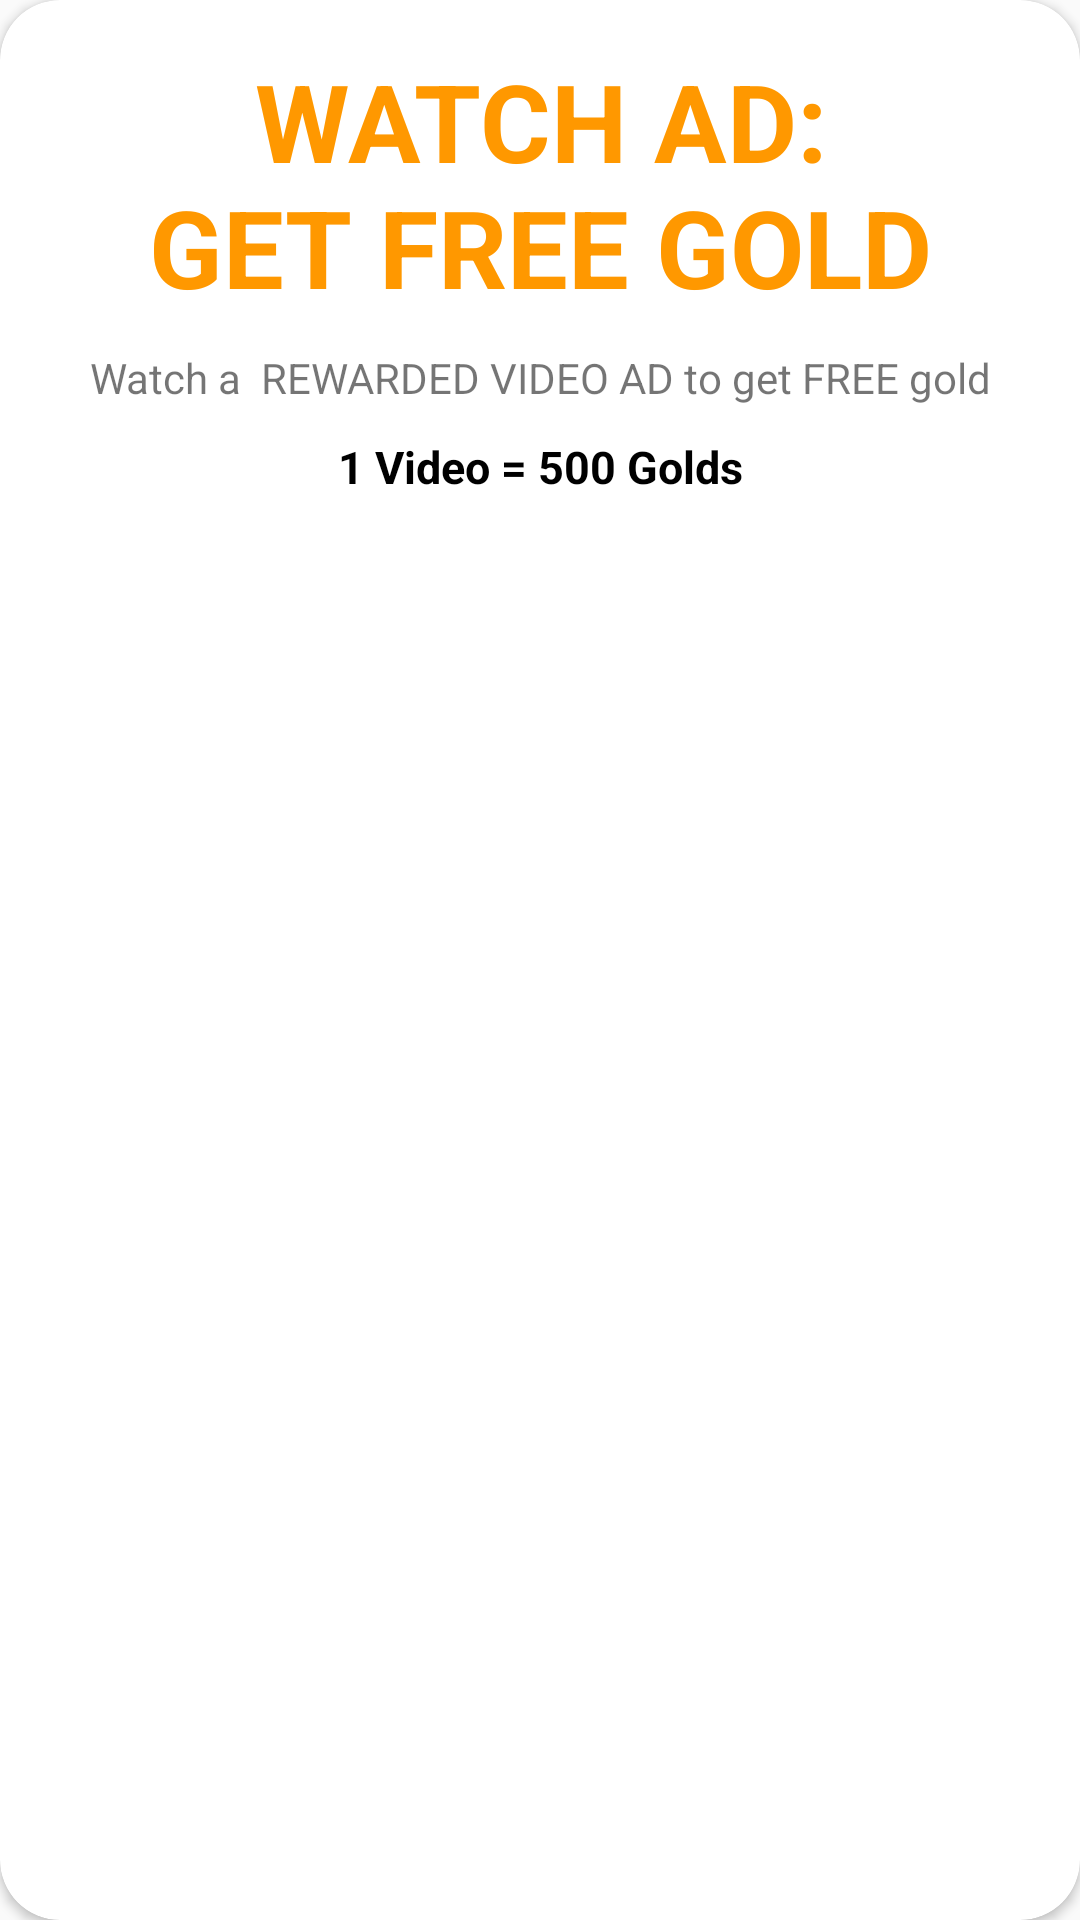

Android layout source for this screen:
<!-- AndroidManifest.xml: application theme Theme.AppCompat.Light.NoActionBar -->
<!-- res/layout/adslayout.xml -->
<?xml version="1.0" encoding="utf-8"?>
<androidx.constraintlayout.widget.ConstraintLayout xmlns:android="http://schemas.android.com/apk/res/android"
    xmlns:tools="http://schemas.android.com/tools"
    android:layout_width="350dp"
    xmlns:app="http://schemas.android.com/apk/res-auto"
    android:layout_gravity="center"
    android:layout_height="wrap_content">


    <androidx.cardview.widget.CardView
        android:layout_width="match_parent"
        android:layout_height="match_parent"
        app:cardCornerRadius="20dp"
        app:layout_constraintBottom_toBottomOf="parent"
        app:layout_constraintEnd_toEndOf="parent"
        app:layout_constraintStart_toStartOf="parent"
        app:layout_constraintTop_toTopOf="parent">

        <androidx.constraintlayout.widget.ConstraintLayout
            android:layout_width="match_parent"
            android:layout_height="match_parent">


            <ImageView
                android:id="@+id/imageViewClose"
                android:layout_width="wrap_content"
                android:layout_height="wrap_content"
                android:layout_marginTop="8dp"
                android:layout_marginEnd="8dp"
                android:layout_marginRight="8dp"
                app:layout_constraintEnd_toEndOf="parent"
                app:layout_constraintTop_toTopOf="parent"
                app:srcCompat="@drawable/ic_close" />

            <TextView
                android:id="@+id/leveltextdialog"
                android:layout_width="wrap_content"
                android:layout_height="wrap_content"
                android:layout_marginTop="16dp"
                android:text="WATCH AD:
                GET FREE GOLD"
                android:textColor="#FF9800"
                android:textSize="36dp"
                android:textStyle="bold"
                app:layout_constraintEnd_toEndOf="parent"
                app:layout_constraintStart_toStartOf="parent"
                app:layout_constraintTop_toTopOf="parent"
                android:textAlignment="center"/>

            <TextView
                android:id="@+id/textView5"
                android:layout_width="0dp"
                android:layout_height="wrap_content"
                android:layout_marginTop="10dp"
                android:gravity="center"
                android:text="Watch a  REWARDED VIDEO AD to get FREE gold"
                app:layout_constraintEnd_toEndOf="parent"
                app:layout_constraintStart_toStartOf="parent"
                app:layout_constraintTop_toBottomOf="@+id/leveltextdialog" />

            <Button
                android:id="@+id/btnskip"
                android:layout_width="200dp"
                android:layout_height="wrap_content"
                android:layout_marginTop="10dp"
                android:layout_marginBottom="16dp"
                android:background="@drawable/back"
                android:gravity="center"
                android:text="WATCH"
                android:textColor="#FFFFFF"
                android:textSize="16dp"
                android:textStyle="bold"

                app:layout_constraintBottom_toBottomOf="parent"
                app:layout_constraintEnd_toEndOf="parent"
                app:layout_constraintStart_toStartOf="parent"
                app:layout_constraintTop_toBottomOf="@+id/wingems" />

            <TextView
                android:id="@+id/wingems"
                android:layout_width="wrap_content"
                android:layout_height="wrap_content"
                android:layout_marginTop="10dp"
                android:text="1 Video = 500 Golds"
                android:textColor="@color/black"
                android:textSize="15dp"
                android:textStyle="bold"
                app:layout_constraintEnd_toEndOf="parent"
                app:layout_constraintStart_toStartOf="parent"
                app:layout_constraintTop_toBottomOf="@+id/textView5" />

        </androidx.constraintlayout.widget.ConstraintLayout>
    </androidx.cardview.widget.CardView>


</androidx.constraintlayout.widget.ConstraintLayout>
<!-- resources referenced by this layout -->
<resources>
  <color name="black">#000000</color>
</resources>
